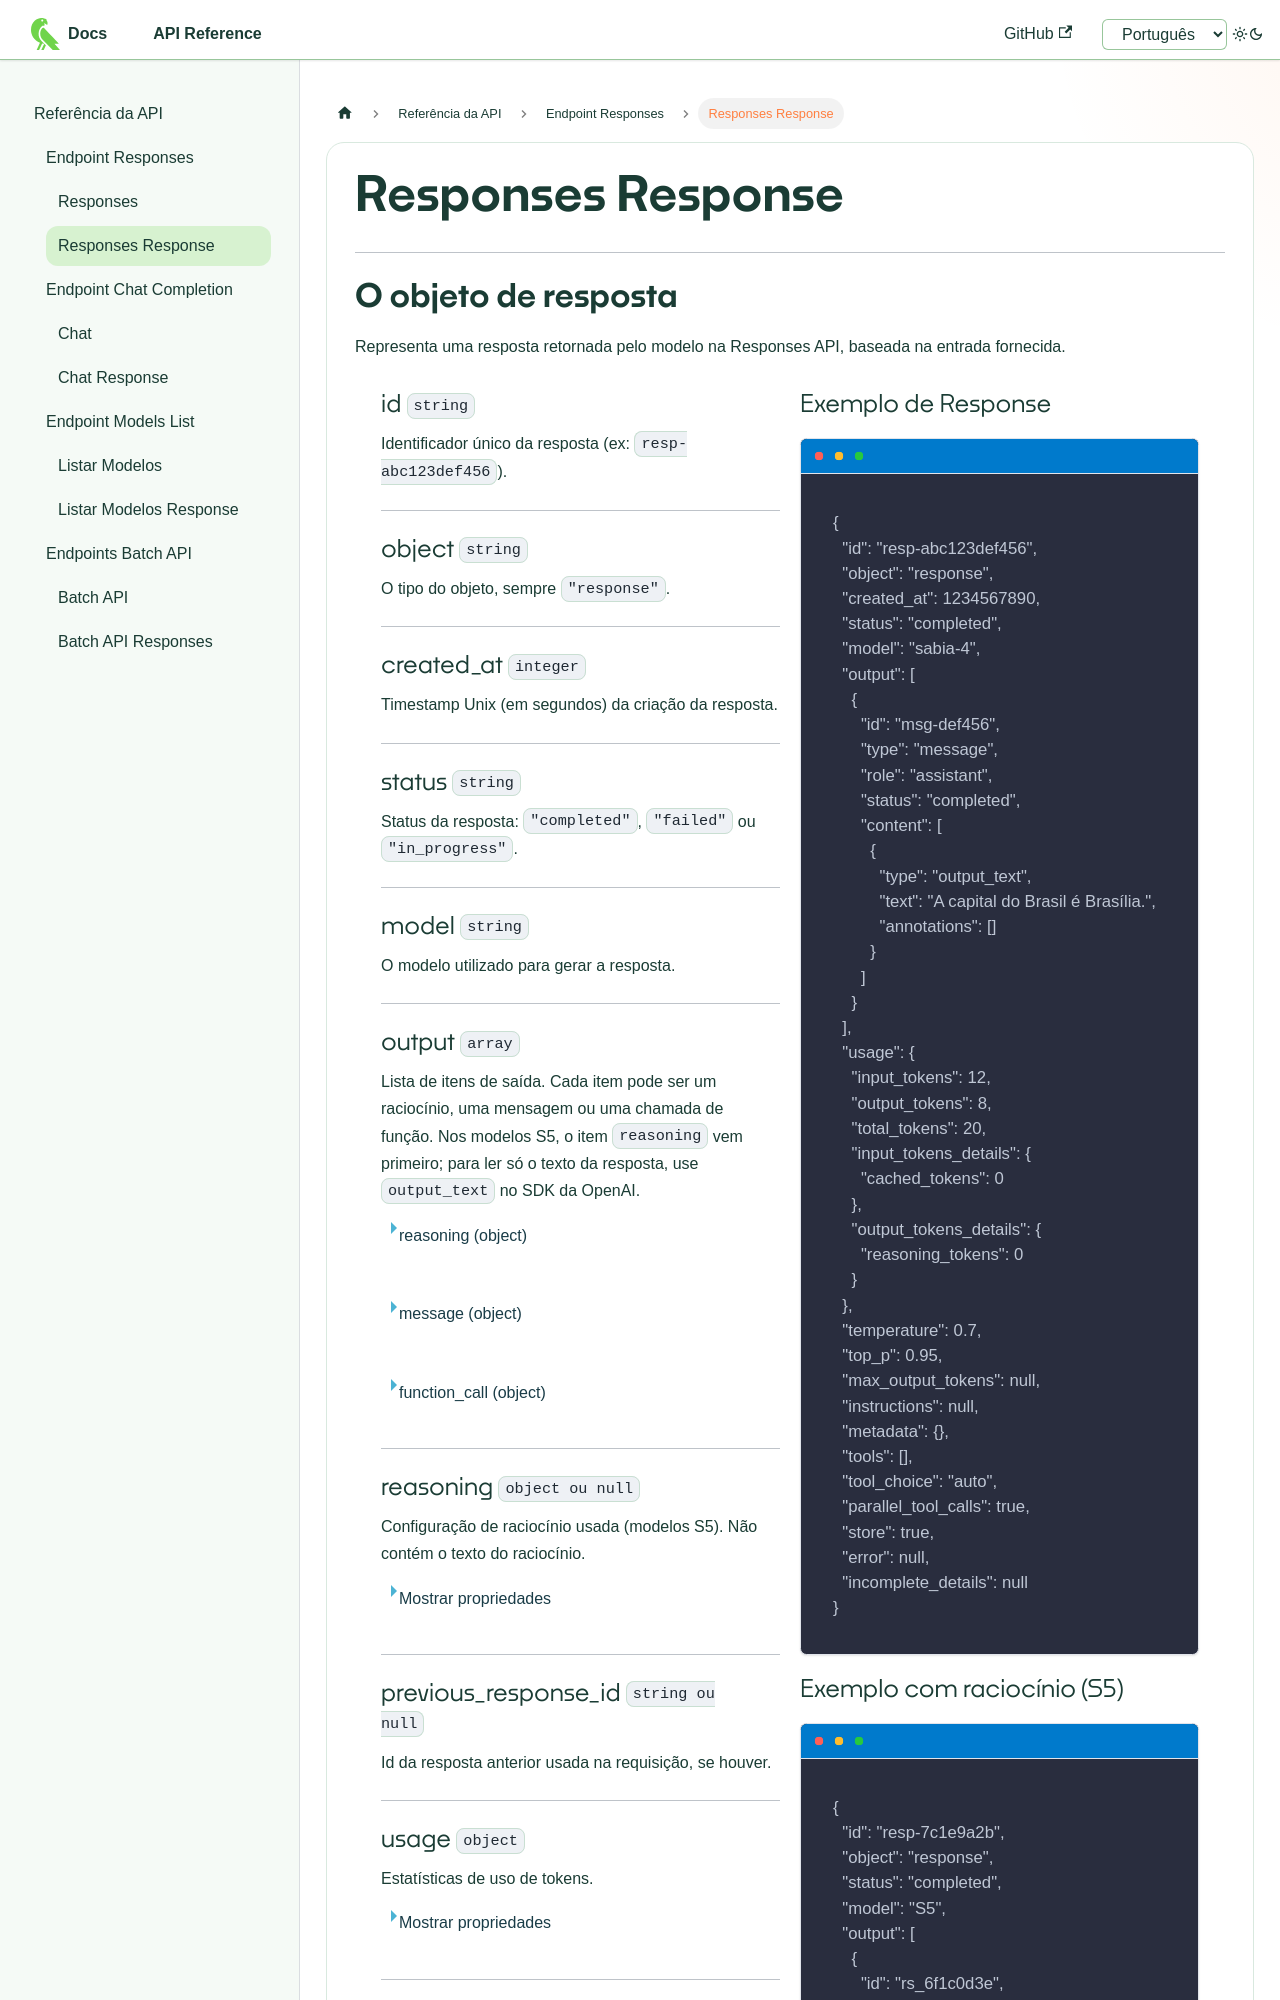

repository: maritaca-ai/maritalk-api · page: api/pt/responses-api-response.html · generator: docusaurus

---
id: responses-api-response
title: Responses Response
sidebar_label: Responses Response
hide_table_of_contents: true
---
import styles from './style_api.css';

---

# O objeto de resposta

Representa uma resposta retornada pelo modelo na Responses API, baseada na entrada fornecida.

<div class="container">

<div class="container-esquerda">

### id `string`

Identificador único da resposta (ex: `resp-abc123def456`).

---

### object `string`

O tipo do objeto, sempre `"response"`.

---

### created_at `integer`

Timestamp Unix (em segundos) da criação da resposta.

---

### status `string`

Status da resposta: `"completed"`, `"failed"` ou `"in_progress"`.

---

### model `string`

O modelo utilizado para gerar a resposta.

---

### output `array`

Lista de itens de saída. Cada item pode ser um raciocínio, uma mensagem ou uma chamada de função. Nos modelos S5, o item `reasoning` vem primeiro; para ler só o texto da resposta, use `output_text` no SDK da OpenAI.

<details>
<summary>reasoning (object)</summary>

Raciocínio do modelo (modelos S5). O texto é confidencial e vem só cifrado; no `S5-nano` (pesos abertos), vem em texto em `content`, sem `encrypted_content`. Devolva o item na próxima chamada para o modelo retomar o raciocínio. Veja [Raciocínio](/pt/raciocinio).

- **id** (string): Identificador único do item (`rs_...`).
- **type** (string): Sempre `"reasoning"`.
- **content** (array): Vazio (`[]`), exceto no `S5-nano`, em que traz o texto do raciocínio:
  - **type** (string): `"reasoning_text"`.
  - **text** (string): Texto do raciocínio.
- **encrypted_content** (string): Raciocínio cifrado. Só pode ser usado pela mesma conta. Ausente no `S5-nano`.
- **summary** (array): Resumo do raciocínio, quando pedido em `reasoning.summary`; senão, vazio.
  - **type** (string): `"summary_text"`.
  - **text** (string): Texto do resumo.

</details>

<details>
<summary>message (object)</summary>

- **id** (string): Identificador único da mensagem.
- **type** (string): Sempre `"message"`.
- **role** (string): Sempre `"assistant"`.
- **status** (string): `"completed"` ou `"in_progress"`.
- **content** (array): Lista de partes de conteúdo:
  - **type** (string): `"output_text"`.
  - **text** (string): Texto gerado pelo modelo.
  - **annotations** (array): Anotações (geralmente vazia).

</details>

<details>
<summary>function_call (object)</summary>

- **id** (string): Identificador único do item.
- **type** (string): Sempre `"function_call"`.
- **name** (string): Nome da função a ser chamada.
- **arguments** (string): Argumentos em JSON serializado.
- **call_id** (string): Identificador da chamada (usado para enviar o resultado de volta).
- **status** (string): `"completed"`.

</details>

---

### reasoning `object ou null`

Configuração de raciocínio usada (modelos S5). Não contém o texto do raciocínio.

<details>
<summary>Mostrar propriedades</summary>

- **effort** (string): Esforço usado (`xhigh` quando não informado).
- **summary** (string ou null): Tipo de resumo pedido (`auto` aparece como `detailed`).
- **context** (string): `all_turns` ou `current_turn`.
- **mode** (string): Sempre `"standard"`.

</details>

---

### previous_response_id `string ou null`

Id da resposta anterior usada na requisição, se houver.

---
